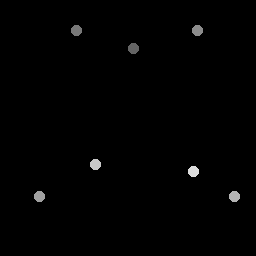

The data file committed next to this chart (first rows):
133.69, 48.91
76.7, 31.4
198.5, 30.61
39.81, 197.2
235, 197.3
96.25, 165.3
194, 171.9
